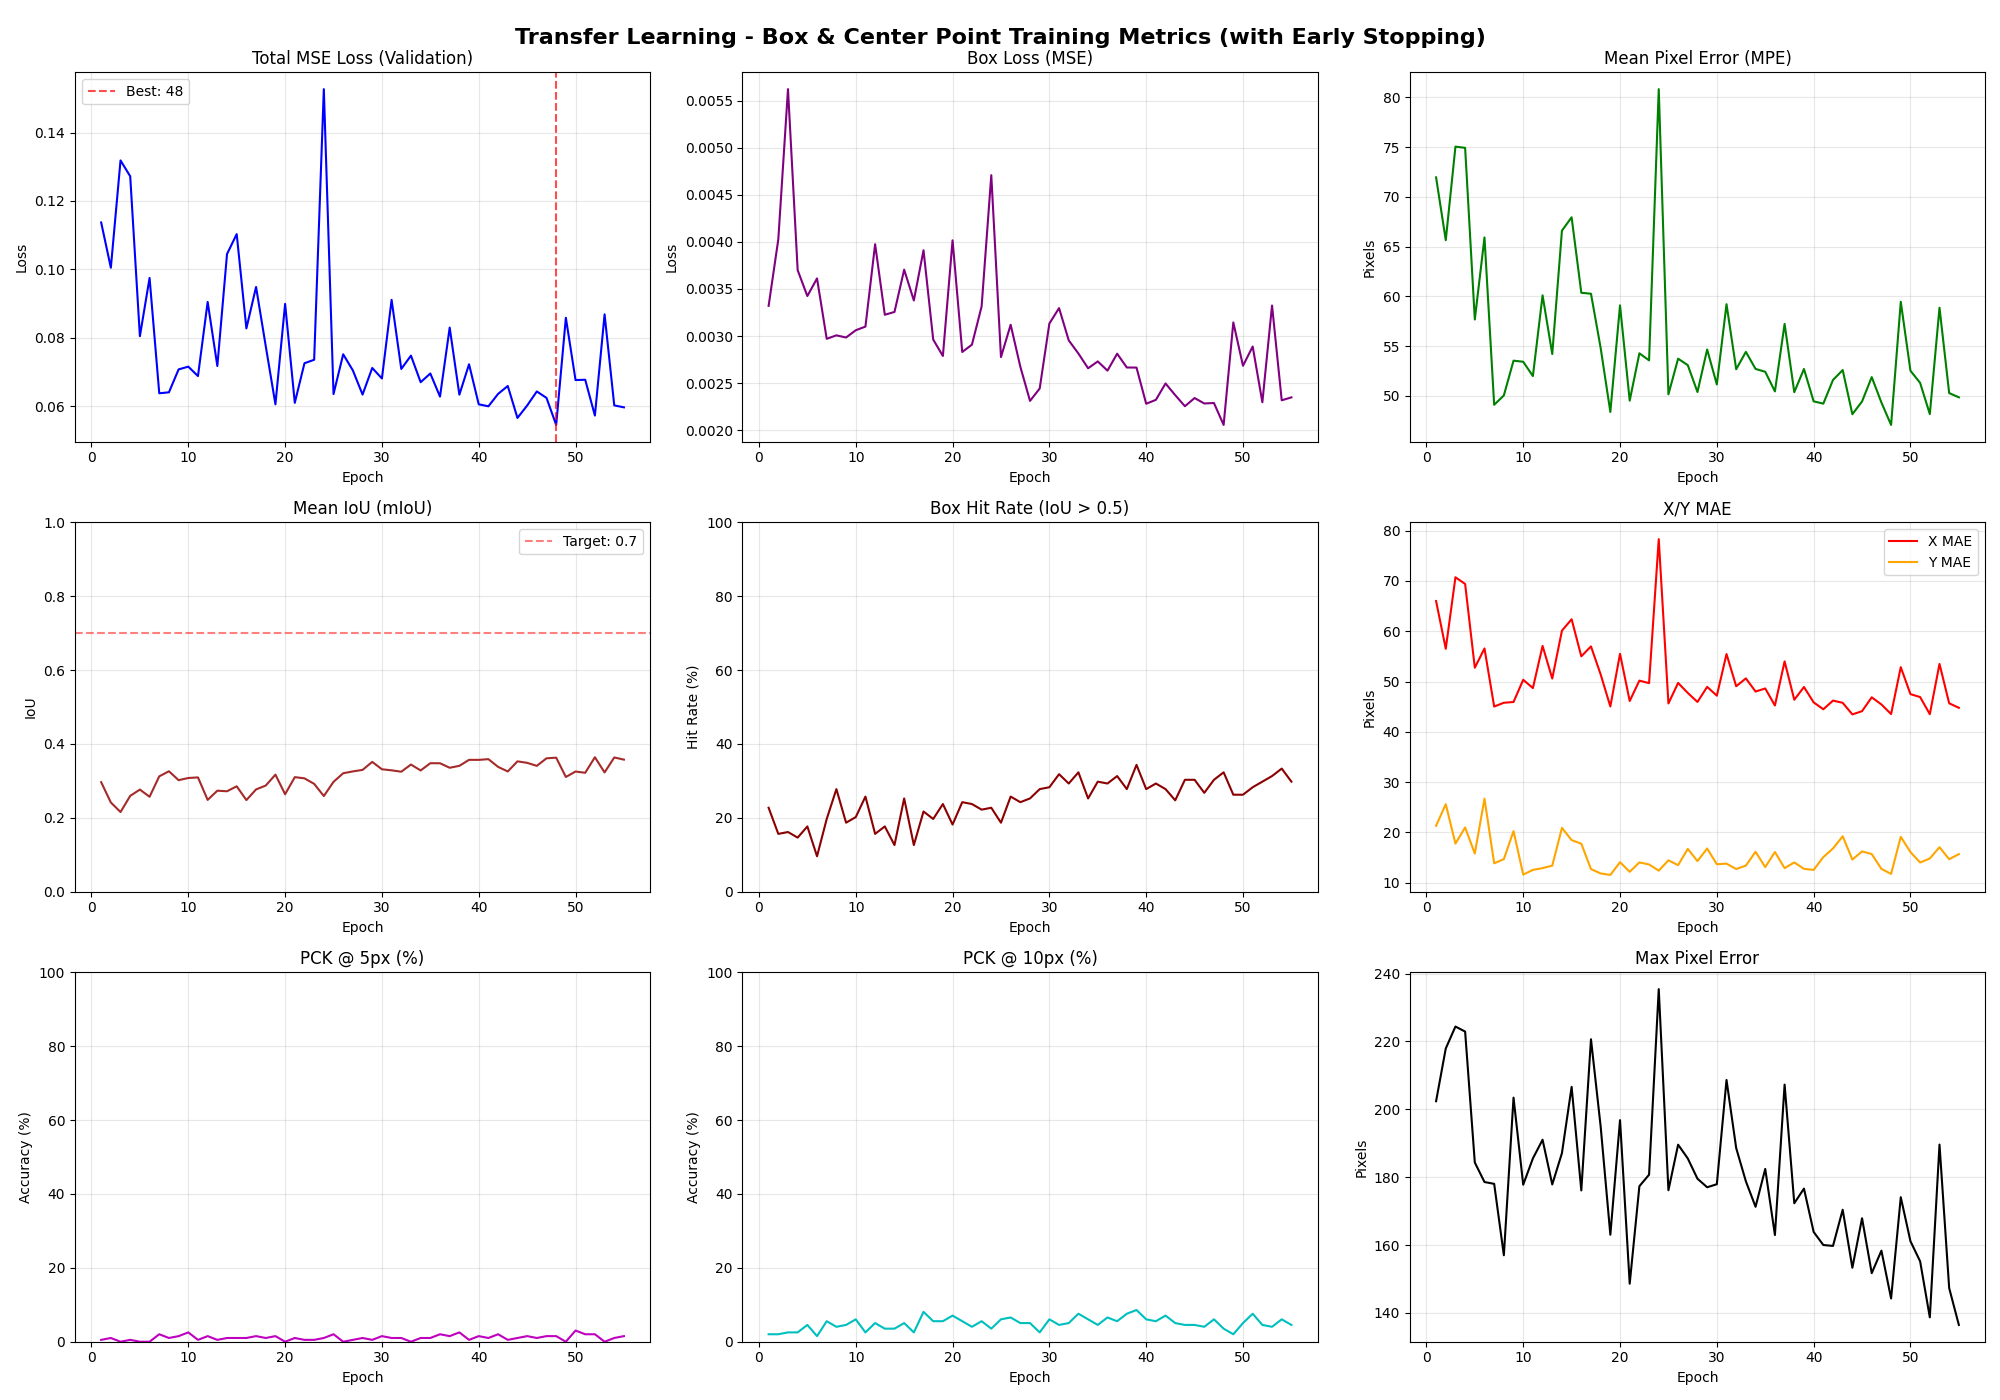

Values plotted in this chart, from the file beside it:
Epoch, Train_MSE_Loss, Train_Box_Loss, Train_Mean_IoU, Train_Box_Hit_Rate, Train_MPE, Train_X_MAE, Train_Y_MAE, Train_PCK@5px, Train_PCK@10px, Train_Max_Error, Val_MSE_Loss, Val_Box_Loss, Val_Mean_IoU, Val_Box_Hit_Rate, Val_MPE, Val_X_MAE, Val_Y_MAE, Val_PCK@5px, Val_PCK@10px, Val_Max_Error
1, 0.4691, 0.01422, 0.1583, 8.25, 139, 117.6, 54.99, 0.13, 0.76, 569.2, 0.1137, 0.003321, 0.2966, 22.73, 71.95, 66.01, 21.30, 0.51, 2.02, 202.4
2, 0.4798, 0.01437, 0.1576, 8.50, 140.1, 120.3, 53.94, 0.38, 0.89, 570.6, 0.1005, 0.004027, 0.2416, 15.66, 65.64, 56.51, 25.59, 1.01, 2.02, 217.9
3, 0.4138, 0.0122, 0.1703, 10.41, 130.1, 112, 48.76, 0.25, 1.40, 516.5, 0.1318, 0.005624, 0.2157, 16.16, 75.04, 70.74, 17.75, 0.00, 2.53, 224.4
4, 0.3977, 0.0123, 0.1734, 9.39, 127.2, 111.2, 46.98, 0.51, 1.78, 507.8, 0.1272, 0.003700, 0.2595, 14.65, 74.92, 69.41, 20.97, 0.51, 2.53, 222.9
5, 0.4203, 0.01286, 0.1575, 8.12, 132.3, 113.5, 51.37, 0.25, 1.02, 465.9, 0.08044, 0.003425, 0.2765, 17.68, 57.67, 52.74, 15.78, 0.00, 4.55, 184.3
6, 0.3646, 0.0113, 0.1735, 8.38, 123.7, 106.1, 48.13, 0.00, 1.02, 459, 0.09747, 0.003612, 0.2571, 9.60, 65.92, 56.57, 26.69, 0.00, 1.52, 178.6
7, 0.3989, 0.01183, 0.1834, 10.79, 126.5, 109.3, 47.62, 0.51, 1.78, 567.7, 0.06374, 0.002970, 0.3124, 19.70, 49.11, 45.02, 13.83, 2.02, 5.56, 178
8, 0.3553, 0.01038, 0.1920, 10.28, 120.3, 101.4, 48.11, 0.51, 1.65, 470.1, 0.06403, 0.003007, 0.3261, 27.78, 50.04, 45.77, 14.67, 1.01, 4.04, 157
9, 0.3709, 0.01113, 0.1845, 10.41, 123.9, 106.2, 49.40, 0.38, 1.14, 496.7, 0.07073, 0.002984, 0.3020, 18.69, 53.54, 45.92, 20.23, 1.52, 4.55, 203.4
10, 0.3555, 0.01067, 0.1903, 11.55, 121.6, 104.8, 46.33, 0.13, 1.14, 425.6, 0.07153, 0.003061, 0.3079, 20.20, 53.43, 50.35, 11.59, 2.53, 6.06, 177.8
11, 0.3569, 0.01056, 0.1963, 12.06, 120.4, 103.8, 45.15, 0.51, 1.78, 481, 0.06878, 0.003100, 0.3095, 25.76, 51.99, 48.69, 12.52, 0.51, 2.53, 185.5
12, 0.3642, 0.01109, 0.1844, 10.03, 122, 106, 45.32, 0.38, 1.27, 484.6, 0.09045, 0.003976, 0.2486, 15.66, 60.10, 57.08, 12.87, 1.52, 5.05, 191
13, 0.3711, 0.01118, 0.1748, 8.76, 124.7, 108, 46.27, 0.51, 1.27, 500.1, 0.07172, 0.003226, 0.2735, 17.68, 54.21, 50.59, 13.37, 0.51, 3.54, 177.8
14, 0.3899, 0.01125, 0.1850, 10.79, 125.5, 109, 46.96, 0.00, 0.38, 494.8, 0.1045, 0.003256, 0.2719, 12.63, 66.60, 60.12, 20.88, 1.01, 3.54, 187.1
15, 0.3798, 0.01127, 0.1847, 10.28, 126.3, 109.7, 46.38, 0.00, 1.02, 540.1, 0.1103, 0.003705, 0.2854, 25.25, 67.94, 62.38, 18.44, 1.01, 5.05, 206.6
16, 0.3639, 0.01131, 0.1850, 10.53, 122.5, 106.5, 44.16, 0.13, 0.76, 508.8, 0.08272, 0.003378, 0.2480, 12.63, 60.36, 55.01, 17.74, 1.01, 2.53, 176.1
17, 0.3671, 0.01073, 0.1997, 11.42, 120.4, 104.2, 45.02, 0.38, 1.02, 523.4, 0.09484, 0.003911, 0.2769, 21.72, 60.26, 56.98, 12.68, 1.52, 8.08, 220.6
18, 0.3531, 0.01098, 0.1972, 12.94, 120.5, 103.3, 46.34, 0.25, 1.52, 449.8, 0.07753, 0.002962, 0.2874, 19.70, 54.81, 51.40, 11.82, 1.01, 5.56, 194.9
19, 0.337, 0.01002, 0.1925, 9.90, 117.7, 101.4, 45.61, 0.38, 1.90, 458, 0.06051, 0.002788, 0.3170, 23.74, 48.39, 45.03, 11.52, 1.52, 5.56, 163
20, 0.3111, 0.009523, 0.2053, 12.94, 112, 96.90, 42.65, 0.38, 1.14, 444.9, 0.08989, 0.004017, 0.2639, 18.18, 59.09, 55.50, 14.05, 0.00, 7.07, 196.8
21, 0.3594, 0.01076, 0.2003, 11.29, 119, 102.4, 45.92, 0.51, 1.02, 471.6, 0.06096, 0.002830, 0.3102, 24.24, 49.52, 46.12, 12.14, 1.01, 5.56, 148.6
22, 0.3359, 0.01017, 0.1933, 11.93, 116.4, 100.1, 44.73, 0.63, 1.65, 494.2, 0.07253, 0.002908, 0.3070, 23.74, 54.28, 50.18, 14.02, 0.51, 4.04, 177.3
23, 0.3276, 0.01, 0.1998, 11.80, 115.4, 98.82, 45.27, 0.76, 1.27, 429.9, 0.07354, 0.003314, 0.2920, 22.22, 53.57, 49.67, 13.60, 0.51, 5.56, 180.7
24, 0.3421, 0.01052, 0.1945, 11.42, 119.1, 103.2, 43.61, 0.38, 1.52, 445.4, 0.1527, 0.004709, 0.2590, 22.73, 80.82, 78.32, 12.37, 1.01, 3.54, 235.4
25, 0.3338, 0.009789, 0.2076, 11.68, 115.7, 99.46, 44.69, 0.13, 1.02, 486.6, 0.06352, 0.002776, 0.2975, 18.69, 50.16, 45.64, 14.43, 2.02, 6.06, 176.2
26, 0.3226, 0.009259, 0.2200, 13.45, 113.6, 97.02, 43.60, 0.13, 0.89, 466, 0.07514, 0.003120, 0.3208, 25.76, 53.74, 49.71, 13.47, 0.00, 6.57, 189.6
27, 0.3327, 0.009694, 0.2110, 14.85, 116.4, 99.65, 45.68, 0.51, 1.52, 469.1, 0.07042, 0.002674, 0.3257, 24.24, 53.09, 47.72, 16.70, 0.51, 5.05, 185.5
28, 0.2993, 0.009376, 0.2189, 15.10, 109.6, 92.91, 43.82, 0.13, 1.78, 498.7, 0.06336, 0.002311, 0.3298, 25.25, 50.39, 45.93, 14.27, 1.01, 5.05, 179.5
29, 0.3488, 0.01028, 0.2077, 13.45, 117, 100.6, 45.17, 0.13, 1.14, 674.7, 0.07115, 0.002442, 0.3515, 27.78, 54.66, 48.93, 16.78, 0.51, 2.53, 177
30, 0.3433, 0.0104, 0.2161, 16.37, 116, 102.3, 41.18, 0.51, 1.90, 493.6, 0.06807, 0.003133, 0.3315, 28.28, 51.15, 47.18, 13.65, 1.52, 6.06, 177.9
31, 0.3096, 0.009246, 0.2172, 13.58, 113.2, 98.94, 41.01, 0.38, 0.63, 477.3, 0.09106, 0.003297, 0.3286, 31.82, 59.21, 55.46, 13.77, 1.01, 4.55, 208.6
32, 0.3257, 0.009608, 0.2263, 15.61, 113.9, 98.84, 42.53, 0.76, 2.16, 479.3, 0.07085, 0.002954, 0.3249, 29.29, 52.68, 49.06, 12.70, 1.01, 5.05, 188.6
33, 0.322, 0.009790, 0.2125, 13.20, 114.5, 99.88, 42.38, 0.38, 1.14, 512.4, 0.07475, 0.002814, 0.3443, 32.32, 54.42, 50.62, 13.38, 0.00, 7.58, 178.8
34, 0.3189, 0.009741, 0.1968, 11.04, 115.4, 98.55, 45.83, 0.38, 1.27, 451.9, 0.06698, 0.002657, 0.3283, 25.25, 52.71, 48.00, 16.12, 1.01, 6.06, 171.3
35, 0.3416, 0.01022, 0.2090, 12.82, 117.5, 102.3, 42.85, 0.13, 1.40, 462.8, 0.06953, 0.002730, 0.3479, 29.80, 52.42, 48.62, 13.08, 1.01, 4.55, 182.4
36, 0.3096, 0.009491, 0.2201, 14.97, 110.5, 95.80, 40.66, 0.25, 0.63, 458.9, 0.06276, 0.002632, 0.3478, 29.29, 50.45, 45.23, 16.08, 2.02, 6.57, 163
37, 0.3071, 0.009381, 0.2040, 13.45, 111.4, 97.63, 40.74, 0.00, 1.27, 462.2, 0.08295, 0.002812, 0.3356, 31.31, 57.23, 54.00, 12.87, 1.52, 5.56, 207.3
38, 0.294, 0.009195, 0.2139, 12.82, 109.8, 94.81, 41.79, 0.25, 0.76, 438.5, 0.06333, 0.002665, 0.3408, 27.78, 50.38, 46.37, 14.00, 2.53, 7.58, 172.3
39, 0.2963, 0.008996, 0.2223, 14.97, 107.8, 93.50, 40.64, 0.76, 1.65, 541.8, 0.07223, 0.002664, 0.3570, 34.34, 52.70, 48.91, 12.74, 0.51, 8.59, 176.6
40, 0.2979, 0.009195, 0.2200, 15.10, 109.4, 95.97, 38.46, 0.76, 1.52, 554.4, 0.06052, 0.002280, 0.3570, 27.78, 49.46, 45.85, 12.52, 1.52, 6.06, 163.9
41, 0.2957, 0.009067, 0.2181, 13.32, 109.3, 94.90, 40.25, 0.38, 1.14, 457.8, 0.05994, 0.002321, 0.3588, 29.29, 49.22, 44.48, 15.06, 1.01, 5.56, 160
42, 0.2944, 0.009381, 0.2164, 14.09, 108.2, 93.82, 40.03, 0.38, 2.16, 501.9, 0.06356, 0.002495, 0.3380, 27.78, 51.60, 46.21, 16.79, 2.02, 7.07, 159.8
43, 0.3004, 0.009034, 0.2198, 13.45, 109.3, 93.78, 41.53, 0.63, 2.03, 429.6, 0.06587, 0.002371, 0.3255, 24.75, 52.60, 45.76, 19.21, 0.51, 5.05, 170.4
44, 0.3192, 0.009553, 0.2155, 13.20, 113.4, 97.17, 43.82, 0.25, 1.65, 533.5, 0.05653, 0.002254, 0.3529, 30.30, 48.16, 43.46, 14.58, 1.01, 4.55, 153.3
45, 0.3115, 0.009540, 0.2021, 12.31, 112.7, 97.09, 43.30, 0.25, 1.90, 413.5, 0.06015, 0.002341, 0.3489, 30.30, 49.44, 44.10, 16.20, 1.52, 4.55, 167.9
46, 0.3276, 0.009938, 0.2040, 12.44, 116.1, 100.2, 44.49, 0.13, 0.51, 507.9, 0.06428, 0.002283, 0.3408, 26.77, 51.89, 46.86, 15.68, 1.01, 4.04, 151.7
47, 0.3264, 0.009670, 0.2272, 16.24, 112.6, 97.46, 41.93, 0.13, 1.52, 534.6, 0.06239, 0.002288, 0.3612, 30.30, 49.34, 45.44, 12.71, 1.52, 6.06, 158.3
48, 0.3058, 0.009575, 0.2139, 12.94, 110.7, 95.39, 41.62, 0.25, 1.40, 472.5, 0.05449, 0.002055, 0.3629, 32.32, 47.08, 43.52, 11.73, 1.52, 3.54, 144.3
49, 0.3075, 0.009078, 0.2201, 12.69, 111, 95.60, 42.26, 0.25, 0.63, 479.1, 0.08582, 0.003144, 0.3107, 26.26, 59.45, 52.85, 19.10, 0.00, 2.02, 174.1
50, 0.3335, 0.009939, 0.2154, 13.58, 114.7, 100, 41.83, 0.63, 1.78, 610, 0.06762, 0.002684, 0.3254, 26.26, 52.53, 47.49, 16.07, 3.03, 5.05, 161.1
51, 0.2933, 0.009103, 0.2156, 11.80, 107, 93.96, 38.35, 0.25, 1.65, 470.4, 0.0677, 0.002888, 0.3220, 28.28, 51.30, 46.90, 13.99, 2.02, 7.58, 155.2
52, 0.2809, 0.008561, 0.2256, 14.72, 105.6, 90.86, 40.79, 0.00, 1.27, 471.8, 0.05722, 0.002296, 0.3641, 29.80, 48.17, 43.49, 14.80, 2.02, 4.55, 138.7
53, 0.2894, 0.009020, 0.2077, 11.80, 107.2, 92.13, 39.97, 0.89, 1.90, 546.8, 0.08682, 0.003324, 0.3229, 31.31, 58.86, 53.49, 17.04, 0.00, 4.04, 189.6
54, 0.314, 0.009737, 0.2288, 13.58, 109.2, 94.12, 40.59, 0.51, 1.52, 505.3, 0.0602, 0.002317, 0.3634, 33.33, 50.28, 45.67, 14.65, 1.01, 6.06, 147.3
55, 0.3079, 0.009502, 0.2245, 13.58, 110, 94.79, 41.24, 0.13, 1.27, 458, 0.05963, 0.002348, 0.3576, 29.80, 49.86, 44.77, 15.66, 1.52, 4.55, 136.5
